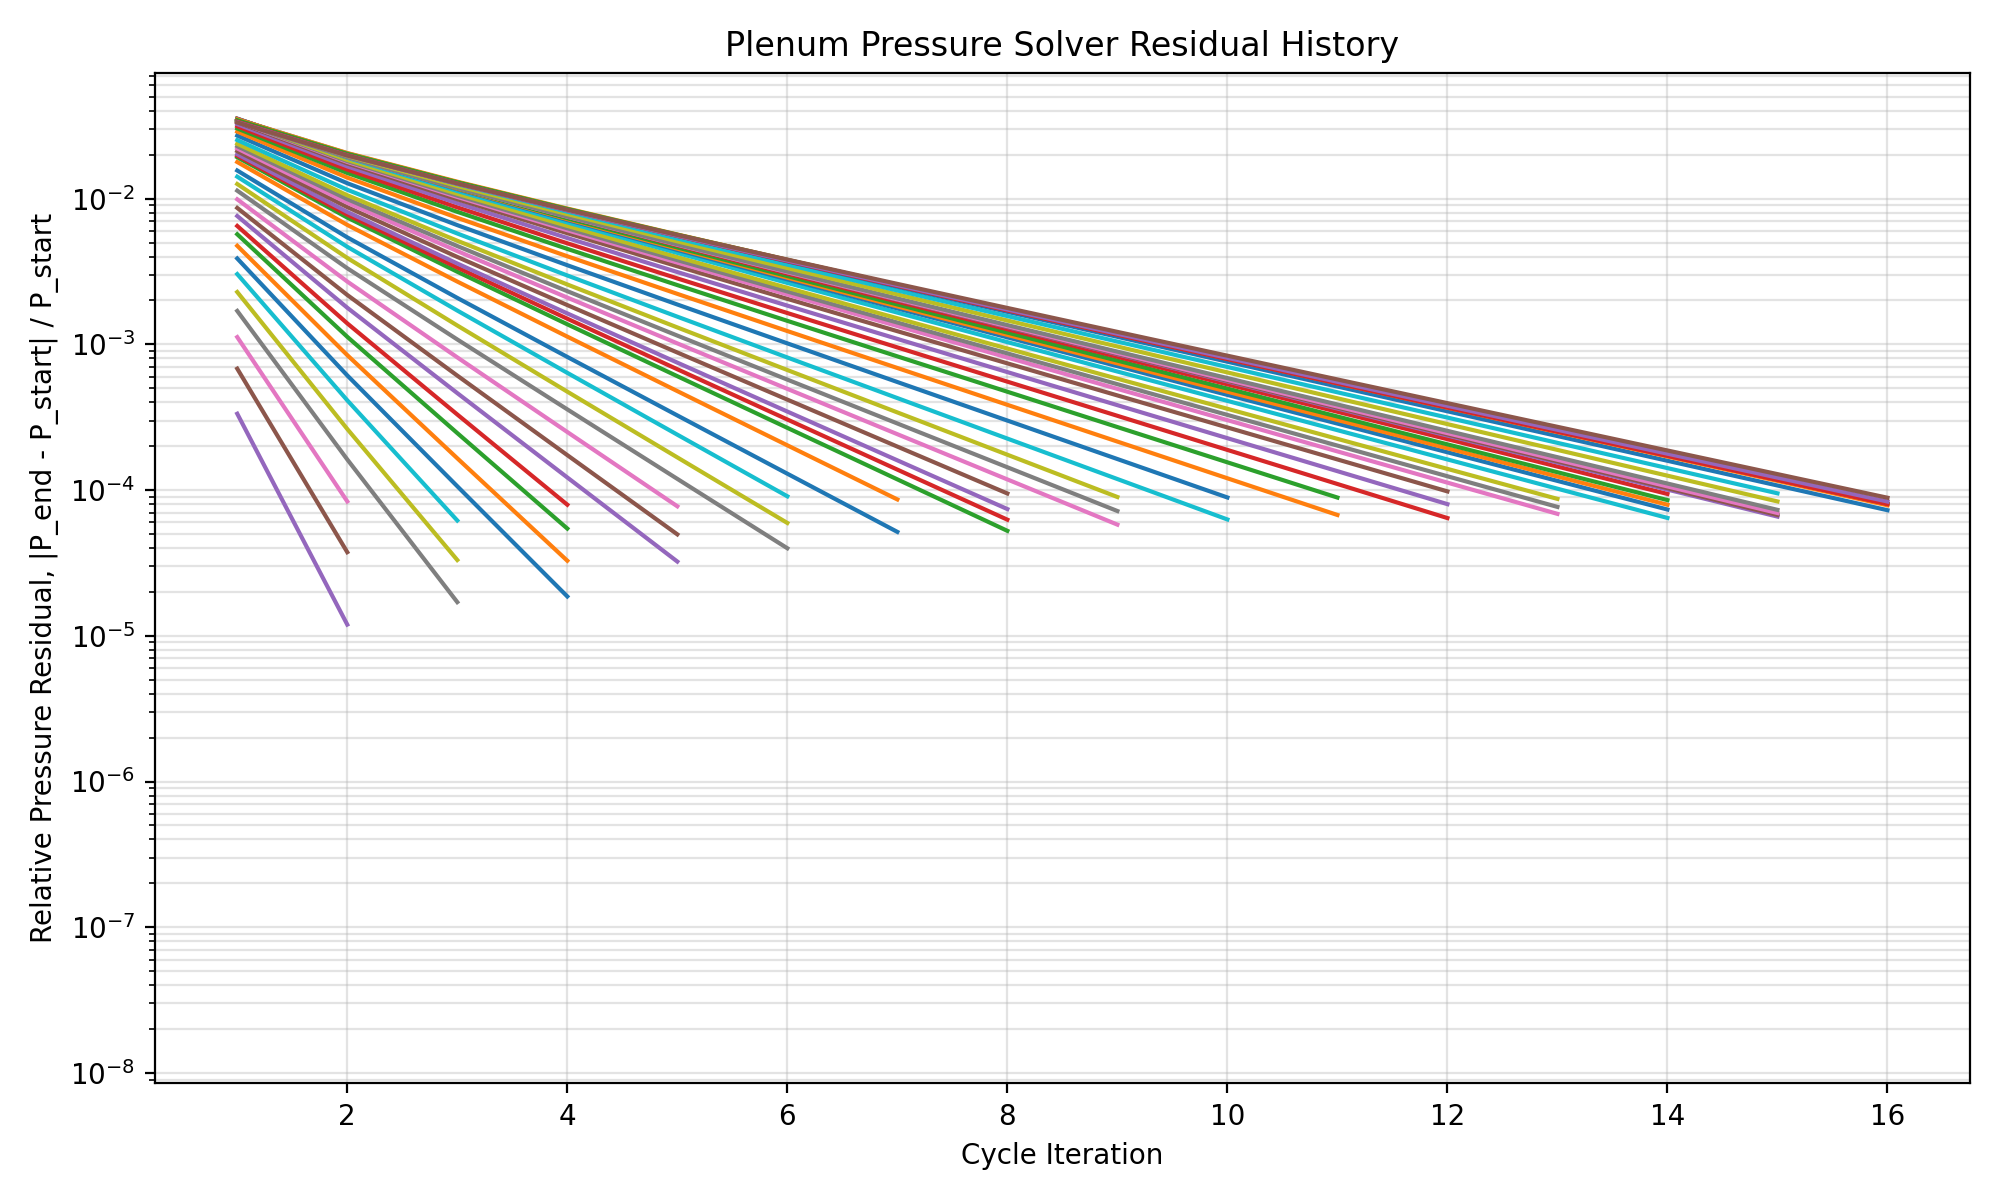

Data behind this chart, as committed beside it:
rpm, iteration, pressure_residual, p_start_pa, p_end_pa
2200, 1, 1.2615052941803311e-07, 101325, 101325
2300, 1, 1.2237897573386832e-07, 101325, 101325
2400, 1, 1.075045148091326e-07, 101325, 101325
2500, 1, 1.055646536719213e-07, 101325, 101325
2600, 1, 9.478063623278657e-08, 101325, 101325
2700, 1, 9.37551314223998e-08, 101325, 101325
2800, 1, 8.115847730035292e-08, 101325, 101325
2900, 1, 8.344683314650853e-08, 101325, 101325
3000, 1, 7.757327372638856e-08, 101325, 101325
3100, 1, 6.748558636299775e-08, 101325, 101325
3200, 1, 6.751931736499895e-08, 101325, 101325
3300, 1, 1.7508335320553367e-08, 101325, 101325
3400, 1, 6.064690012198016e-08, 101325, 101325
3500, 1, 7.766916752475101e-05, 101325, 101317
3600, 1, 0.0003342, 101325, 101291
3600, 2, 1.1938109955903183e-05, 101291, 101290
3700, 1, 0.000681, 101325, 101256
3700, 2, 3.7483050885047336e-05, 101256, 101252
3800, 1, 0.001121, 101325, 101211
3800, 2, 8.360502115952446e-05, 101211, 101203
3900, 1, 0.001696, 101325, 101153
3900, 2, 0.0001623, 101153, 101137
3900, 3, 1.7028905542338526e-05, 101137, 101135
4000, 1, 0.002286, 101325, 101093
4000, 2, 0.0002626, 101093, 101067
4000, 3, 3.3121938685459525e-05, 101067, 101063
4100, 1, 0.003035, 101325, 101017
4100, 2, 0.0004131, 101017, 100976
4100, 3, 6.183854087669387e-05, 100976, 100969
4200, 1, 0.003885, 101325, 100931
4200, 2, 0.0006121, 100931, 100870
4200, 3, 0.0001062, 100870, 100859
4200, 4, 1.8627584714900853e-05, 100859, 100857
4300, 1, 0.004749, 101325, 100844
4300, 2, 0.0008435, 100844, 100759
4300, 3, 0.0001653, 100759, 100742
4300, 4, 3.275545777002946e-05, 100742, 100739
4400, 1, 0.005697, 101325, 100748
4400, 2, 0.001127, 100748, 100634
4400, 3, 0.0002461, 100634, 100609
4400, 4, 5.44543907906899e-05, 100609, 100604
4500, 1, 0.006495, 101325, 100667
4500, 2, 0.001393, 100667, 100527
4500, 3, 0.0003301, 100527, 100493
4500, 4, 7.93859975188995e-05, 100493, 100485
4600, 1, 0.0076, 101325, 100555
4600, 2, 0.001784, 100555, 100376
4600, 3, 0.0004629, 100376, 100329
4600, 4, 0.0001221, 100329, 100317
4600, 5, 3.232113463306399e-05, 100317, 100314
4700, 1, 0.008633, 101325, 100450
4700, 2, 0.002183, 100450, 100231
4700, 3, 0.0006104, 100231, 100170
4700, 4, 0.0001737, 100170, 100152
4700, 5, 4.967570378794116e-05, 100152, 100147
4800, 1, 0.009895, 101325, 100322
4800, 2, 0.002698, 100322, 100052
4800, 3, 0.000814, 100052, 99970
4800, 4, 0.0002503, 99970, 99945
4800, 5, 7.739627535649476e-05, 99945, 99938
... 464 more rows
